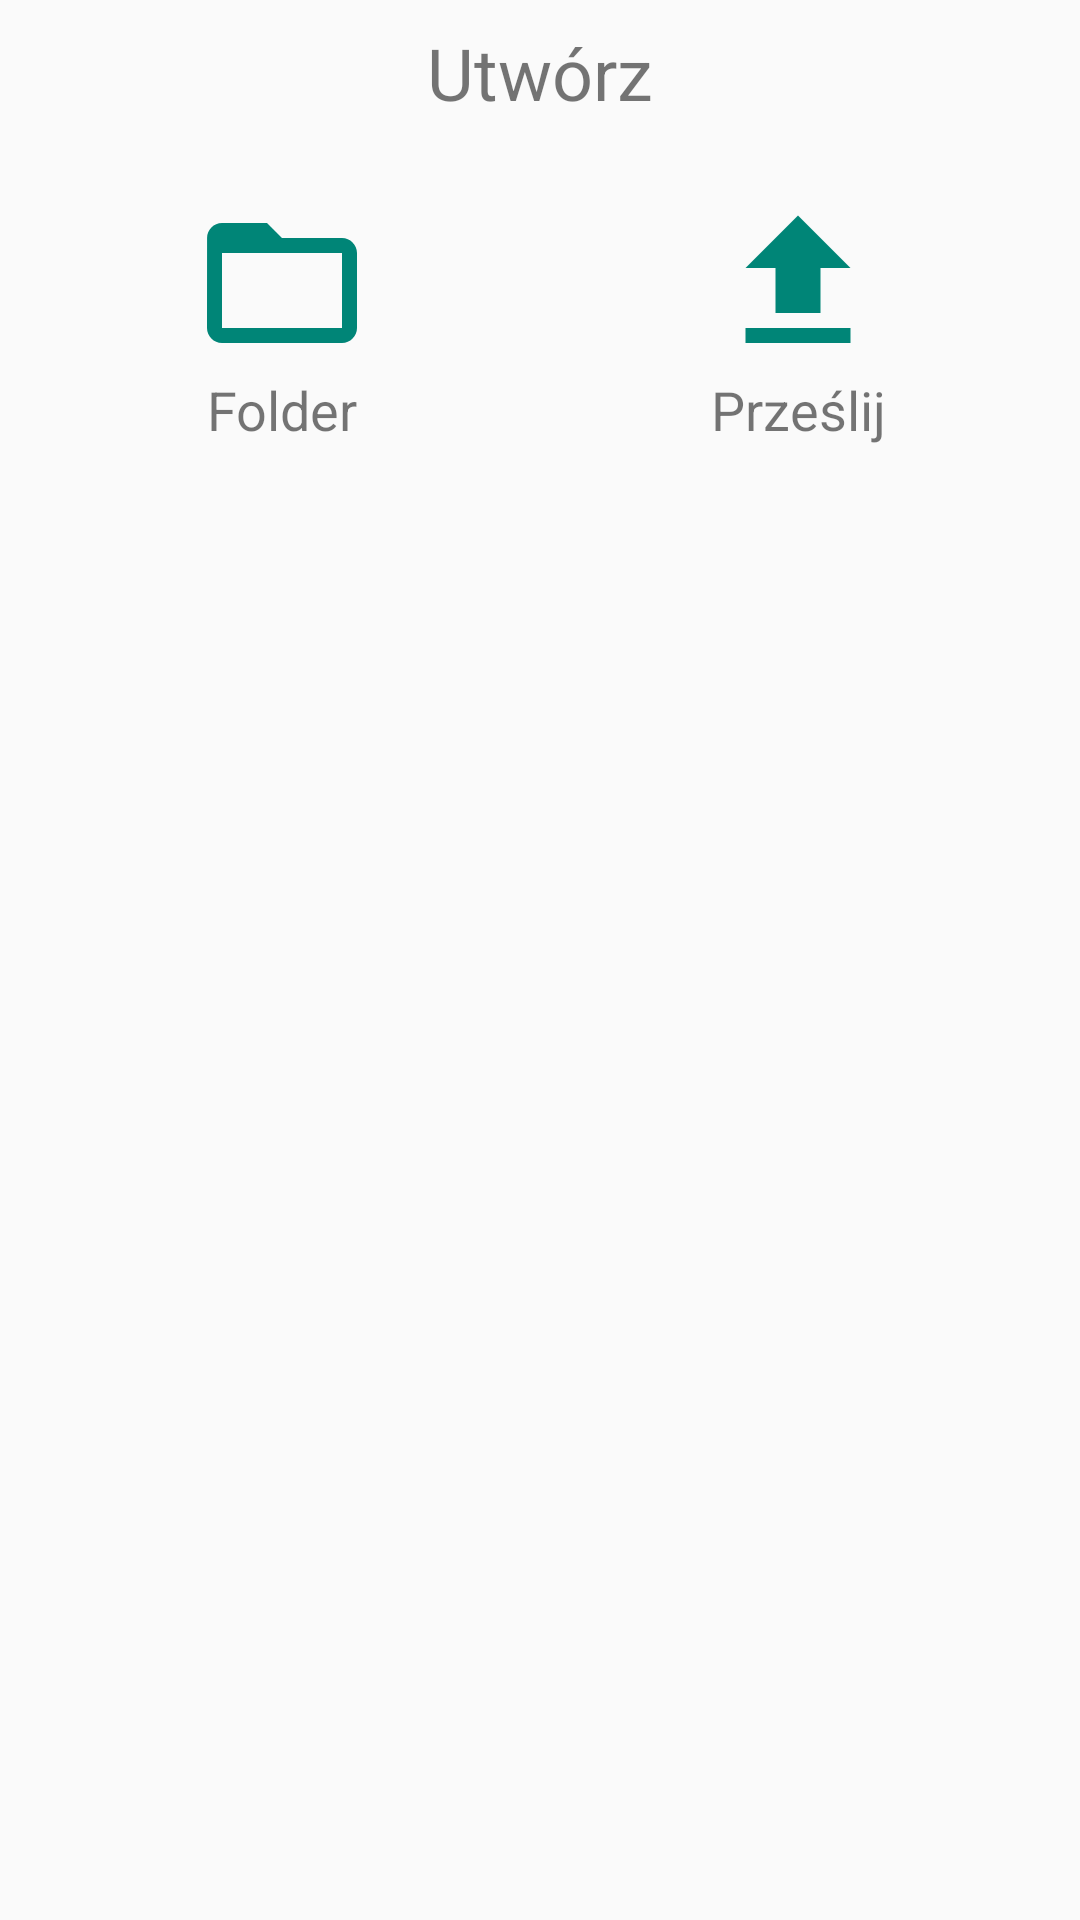

Layout XML and referenced resources for this Android screen:
<!-- AndroidManifest.xml: application theme AppTheme -->
<!-- res/layout/dialog_create.xml -->
<?xml version="1.0" encoding="utf-8"?>
<android.support.constraint.ConstraintLayout xmlns:android="http://schemas.android.com/apk/res/android"
    xmlns:tools="http://schemas.android.com/tools"
    android:layout_width="match_parent"
    android:layout_height="match_parent"
    xmlns:app="http://schemas.android.com/apk/res-auto">


    <TextView
        android:id="@+id/textView7"
        android:layout_width="wrap_content"
        android:layout_height="wrap_content"
        android:layout_marginStart="8dp"
        android:layout_marginTop="8dp"
        android:layout_marginEnd="8dp"
        android:text="@string/title_dialog_create"
        android:textSize="24sp"
        app:layout_constraintEnd_toEndOf="parent"
        app:layout_constraintStart_toStartOf="parent"
        app:layout_constraintTop_toTopOf="parent" />

    <LinearLayout
        android:layout_width="0dp"
        android:layout_height="wrap_content"
        android:layout_marginStart="8dp"
        android:layout_marginTop="24dp"
        android:layout_marginEnd="8dp"
        android:orientation="horizontal"
        android:paddingBottom="16dp"
        app:layout_constraintEnd_toEndOf="parent"
        app:layout_constraintStart_toStartOf="parent"
        app:layout_constraintTop_toBottomOf="@+id/textView7">

        <LinearLayout
            android:id="@+id/dialog_create_create_new_folder_layout"
            android:layout_width="match_parent"
            android:layout_height="match_parent"
            android:layout_weight="5"
            android:gravity="center_horizontal"
            android:orientation="vertical">

            <ImageView
                android:id="@+id/imageView"
                android:layout_width="60dp"
                android:layout_height="60dp"
                app:srcCompat="@drawable/ic_folder_open_foreground" />

            <TextView
                android:id="@+id/textView3"
                android:layout_width="match_parent"
                android:layout_height="wrap_content"
                android:text="@string/title_dialog_create_create_new_folder"
                android:textAlignment="center"
                android:textSize="18sp" />
        </LinearLayout>

        <LinearLayout
            android:id="@+id/dialog_create_upload_file_layout"
            android:layout_width="match_parent"
            android:layout_height="match_parent"
            android:layout_weight="5"
            android:gravity="center_horizontal"
            android:orientation="vertical">

            <ImageView
                android:id="@+id/imageView3"
                android:layout_width="60dp"
                android:layout_height="60dp"
                app:srcCompat="@drawable/ic_file_upload_foreground" />

            <TextView
                android:id="@+id/textView4"
                android:layout_width="match_parent"
                android:layout_height="wrap_content"
                android:text="@string/title_dialog_create_upload_file"
                android:textAlignment="center"
                android:textSize="18sp" />
        </LinearLayout>
    </LinearLayout>
</android.support.constraint.ConstraintLayout>
<!-- resources referenced by this layout -->
<resources>
  <!-- drawable ic_file_upload_foreground (drawable) -->
  <vector xmlns:android="http://schemas.android.com/apk/res/android"
      android:width="108dp"
      android:height="108dp"
      android:viewportWidth="24"
      android:viewportHeight="24">
      <path
          android:fillColor="@color/colorPrimary"
          android:pathData="M9,16h6v-6h4l-7,-7 -7,7h4zM5,18h14v2L5,20z"/>
  </vector>
  <!-- drawable ic_folder_open_foreground (drawable) -->
  <vector xmlns:android="http://schemas.android.com/apk/res/android"
      android:width="108dp"
      android:height="108dp"
      android:viewportWidth="24"
      android:viewportHeight="24">
      <path
          android:fillColor="@color/colorPrimary"
          android:pathData="M20,6h-8l-2,-2L4,4c-1.1,0 -1.99,0.9 -1.99,2L2,18c0,1.1 0.9,2 2,2h16c1.1,0 2,-0.9 2,-2L22,8c0,-1.1 -0.9,-2 -2,-2zM20,18L4,18L4,8h16v10z"/>
  </vector>
  <string name="title_dialog_create">Utwórz</string>
  <string name="title_dialog_create_create_new_folder">Folder</string>
  <string name="title_dialog_create_upload_file">Prześlij</string>
  <style name="AppTheme" parent="Theme.AppCompat.Light.DarkActionBar">
          
          <item name="colorPrimary">@color/colorPrimary</item>
          <item name="colorPrimaryDark">@color/colorPrimaryDark</item>
          <item name="colorAccent">@color/colorAccent</item>
      </style>
  <color name="colorPrimary">#008577</color>
  <color name="colorPrimaryDark">#00574B</color>
  <color name="colorAccent">#D81B60</color>
</resources>
